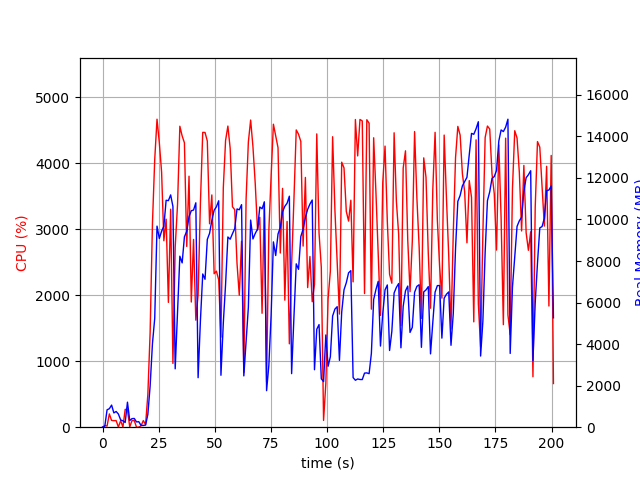

Data behind this chart, as committed beside it:
elapsed_time, nproc, cpu, mem_real, mem_virtual
4.267692565917969e-05, 1, 0.0, 7.0, 3186
1.007, 2, 24.8, 46.8, 153.6
2.015, 5, 17.8, 837.3, 3106
3.023, 4, 201.0, 889.8, 2923
4.033, 5, 102.1, 1064, 3342
5.042, 3, 99.1, 687.9, 2349
6.051, 3, 100.0, 756.9, 2461
7.061, 5, 2.0, 633.1, 2761
8.072, 3, 100.2, 349, 1911
9.081, 3, 2.0, 306.6, 1859
10.09, 4, 270.3, 227.4, 1785
11.1, 8, 266.7, 1205, 4169
12.11, 4, 4.0, 321.2, 2187
13.12, 3, 100.1, 412, 2014
14.13, 4, 101.3, 420.7, 2558
15.13, 3, 0.0, 253.4, 1853
16.14, 3, 1.0, 265.2, 1845
17.15, 1, 20.8, 84.87, 672.5
18.16, 1, 100.2, 84.87, 672.5
19.17, 1, 38.7, 103.6, 718.5
20.18, 1, 492.8, 612.1, 6102
21.19, 1, 1426, 1972, 9158
22.23, 1, 3088, 4027, 10998
23.25, 1, 4055, 5241, 15757
24.26, 1, 4666, 9679, 20211
25.29, 1, 4312, 9087, 20217
26.31, 1, 3865, 9436, 20295
27.31, 1, 2824, 9677, 20295
28.33, 1, 3152, 10923, 20375
29.33, 1, 1891, 10907, 20375
30.34, 1, 3302, 11183, 20375
31.35, 1, 966.4, 10624, 20471
32.36, 1, 2726, 2810, 20471
33.42, 1, 3379, 5599, 20471
34.44, 1, 4559, 8232, 20593
35.46, 1, 4412, 7910, 20958
36.48, 1, 4309, 9165, 20958
37.5, 1, 2739, 9431, 20958
38.53, 1, 3802, 10134, 20958
39.53, 1, 1896, 10422, 20958
40.54, 1, 2844, 10453, 20958
41.55, 1, 1622, 10802, 20958
42.57, 1, 2006, 2382, 20958
43.61, 1, 3412, 5153, 20958
44.63, 1, 4466, 7376, 21122
45.66, 1, 4465, 7121, 21239
46.67, 1, 4335, 9040, 21239
47.68, 1, 3082, 9333, 21239
48.69, 1, 3518, 9955, 21239
49.71, 1, 2325, 10447, 21239
50.72, 1, 2365, 10610, 21239
51.73, 1, 2234, 10900, 21239
52.74, 1, 1364, 2499, 21239
53.79, 1, 3625, 5008, 21239
54.81, 1, 4343, 6878, 21285
55.84, 1, 4562, 9156, 21539
56.86, 1, 4223, 9051, 21539
57.88, 1, 3339, 9315, 21539
58.89, 1, 3295, 9558, 21539
59.9, 1, 2483, 10506, 21539
... 139 more rows
